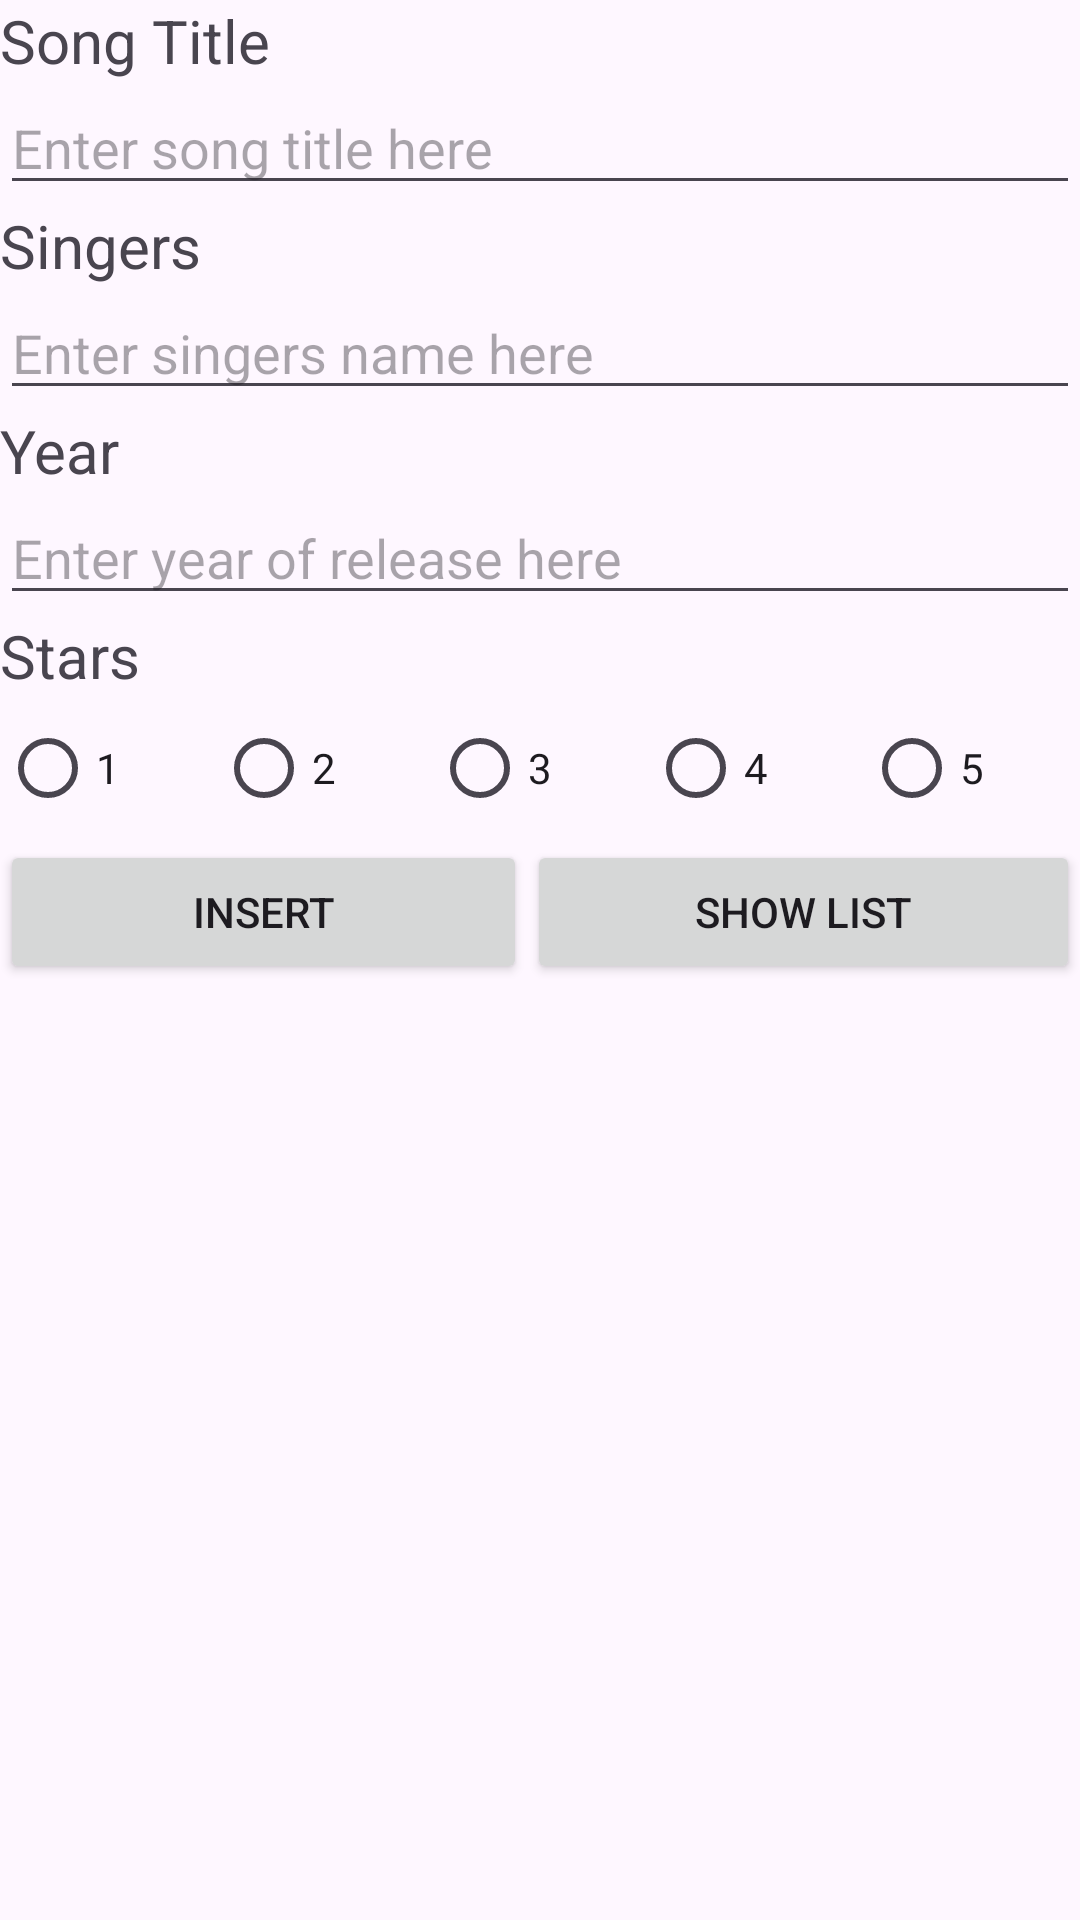

Reconstruct the res/layout file that produces this screen, plus the resources it refers to.
<!-- AndroidManifest.xml: application theme Theme.PS_L08_C346 -->
<!-- res/layout/activity_main.xml -->
<?xml version="1.0" encoding="utf-8"?>
<LinearLayout xmlns:android="http://schemas.android.com/apk/res/android"
    xmlns:app="http://schemas.android.com/apk/res-auto"
    xmlns:tools="http://schemas.android.com/tools"
    android:layout_width="match_parent"
    android:layout_height="match_parent"
    android:orientation="vertical"
    tools:context=".MainActivity">

    <TextView
        android:id="@+id/textView"
        android:layout_width="match_parent"
        android:layout_height="wrap_content"
        android:text="@string/Title"
        android:textSize="20sp" />

    <EditText
        android:id="@+id/editTextTitle"
        android:layout_width="match_parent"
        android:layout_height="wrap_content"
        android:ems="10"
        android:hint="@string/TitleInput"
        android:inputType="text" />

    <TextView
        android:id="@+id/textView3"
        android:layout_width="match_parent"
        android:layout_height="wrap_content"
        android:text="@string/Singers"
        android:textSize="20sp" />

    <EditText
        android:id="@+id/editTextSingers"
        android:layout_width="match_parent"
        android:layout_height="wrap_content"
        android:ems="10"
        android:hint="@string/SingersInput"
        android:inputType="text" />

    <TextView
        android:id="@+id/textView2"
        android:layout_width="match_parent"
        android:layout_height="wrap_content"
        android:text="@string/Year"
        android:textSize="20sp" />

    <EditText
        android:id="@+id/editTextYear"
        android:layout_width="match_parent"
        android:layout_height="wrap_content"
        android:ems="10"
        android:hint="@string/yearInput"
        android:inputType="text" />

    <TextView
        android:id="@+id/textView4"
        android:layout_width="match_parent"
        android:layout_height="wrap_content"
        android:text="@string/Stars"
        android:textSize="20sp" />

    <RadioGroup
        android:id="@+id/RadioGroupStars"
        android:layout_width="match_parent"
        android:layout_height="wrap_content"
        android:orientation="horizontal">

        <RadioButton
            android:id="@+id/radioButton1"
            android:layout_width="wrap_content"
            android:layout_height="wrap_content"
            android:layout_weight="1"
            android:text="1" />

        <RadioButton
            android:id="@+id/radioButton2"
            android:layout_width="wrap_content"
            android:layout_height="wrap_content"
            android:layout_weight="1"
            android:text="2" />

        <RadioButton
            android:id="@+id/radioButton3"
            android:layout_width="wrap_content"
            android:layout_height="wrap_content"
            android:layout_weight="1"
            android:text="3" />

        <RadioButton
            android:id="@+id/radioButton4"
            android:layout_width="wrap_content"
            android:layout_height="wrap_content"
            android:layout_weight="1"
            android:text="4" />

        <RadioButton
            android:id="@+id/radioButton5"
            android:layout_width="wrap_content"
            android:layout_height="wrap_content"
            android:layout_weight="1"
            android:text="5" />
    </RadioGroup>

    <LinearLayout
        android:layout_width="match_parent"
        android:layout_height="wrap_content"
        android:orientation="horizontal">

        <Button
            android:id="@+id/buttonInsert"
            android:layout_width="wrap_content"
            android:layout_height="wrap_content"
            android:layout_weight="1"
            android:text="Insert" />

        <Button
            android:id="@+id/btnshowList"
            android:layout_width="wrap_content"
            android:layout_height="wrap_content"
            android:layout_weight="1"
            android:text="Show List" />
    </LinearLayout>

</LinearLayout>
<!-- resources referenced by this layout -->
<resources>
  <string name="Singers">Singers</string>
  <string name="SingersInput">Enter singers name here</string>
  <string name="Stars">Stars</string>
  <string name="Title">Song Title</string>
  <string name="TitleInput">Enter song title here</string>
  <string name="Year">Year</string>
  <string name="yearInput">Enter year of release here</string>
  <style name="Theme.PS_L08_C346" parent="Base.Theme.PS_L08_C346" />
  <style name="Base.Theme.PS_L08_C346" parent="Theme.Material3.DayNight.NoActionBar">
          
          
      </style>
</resources>
